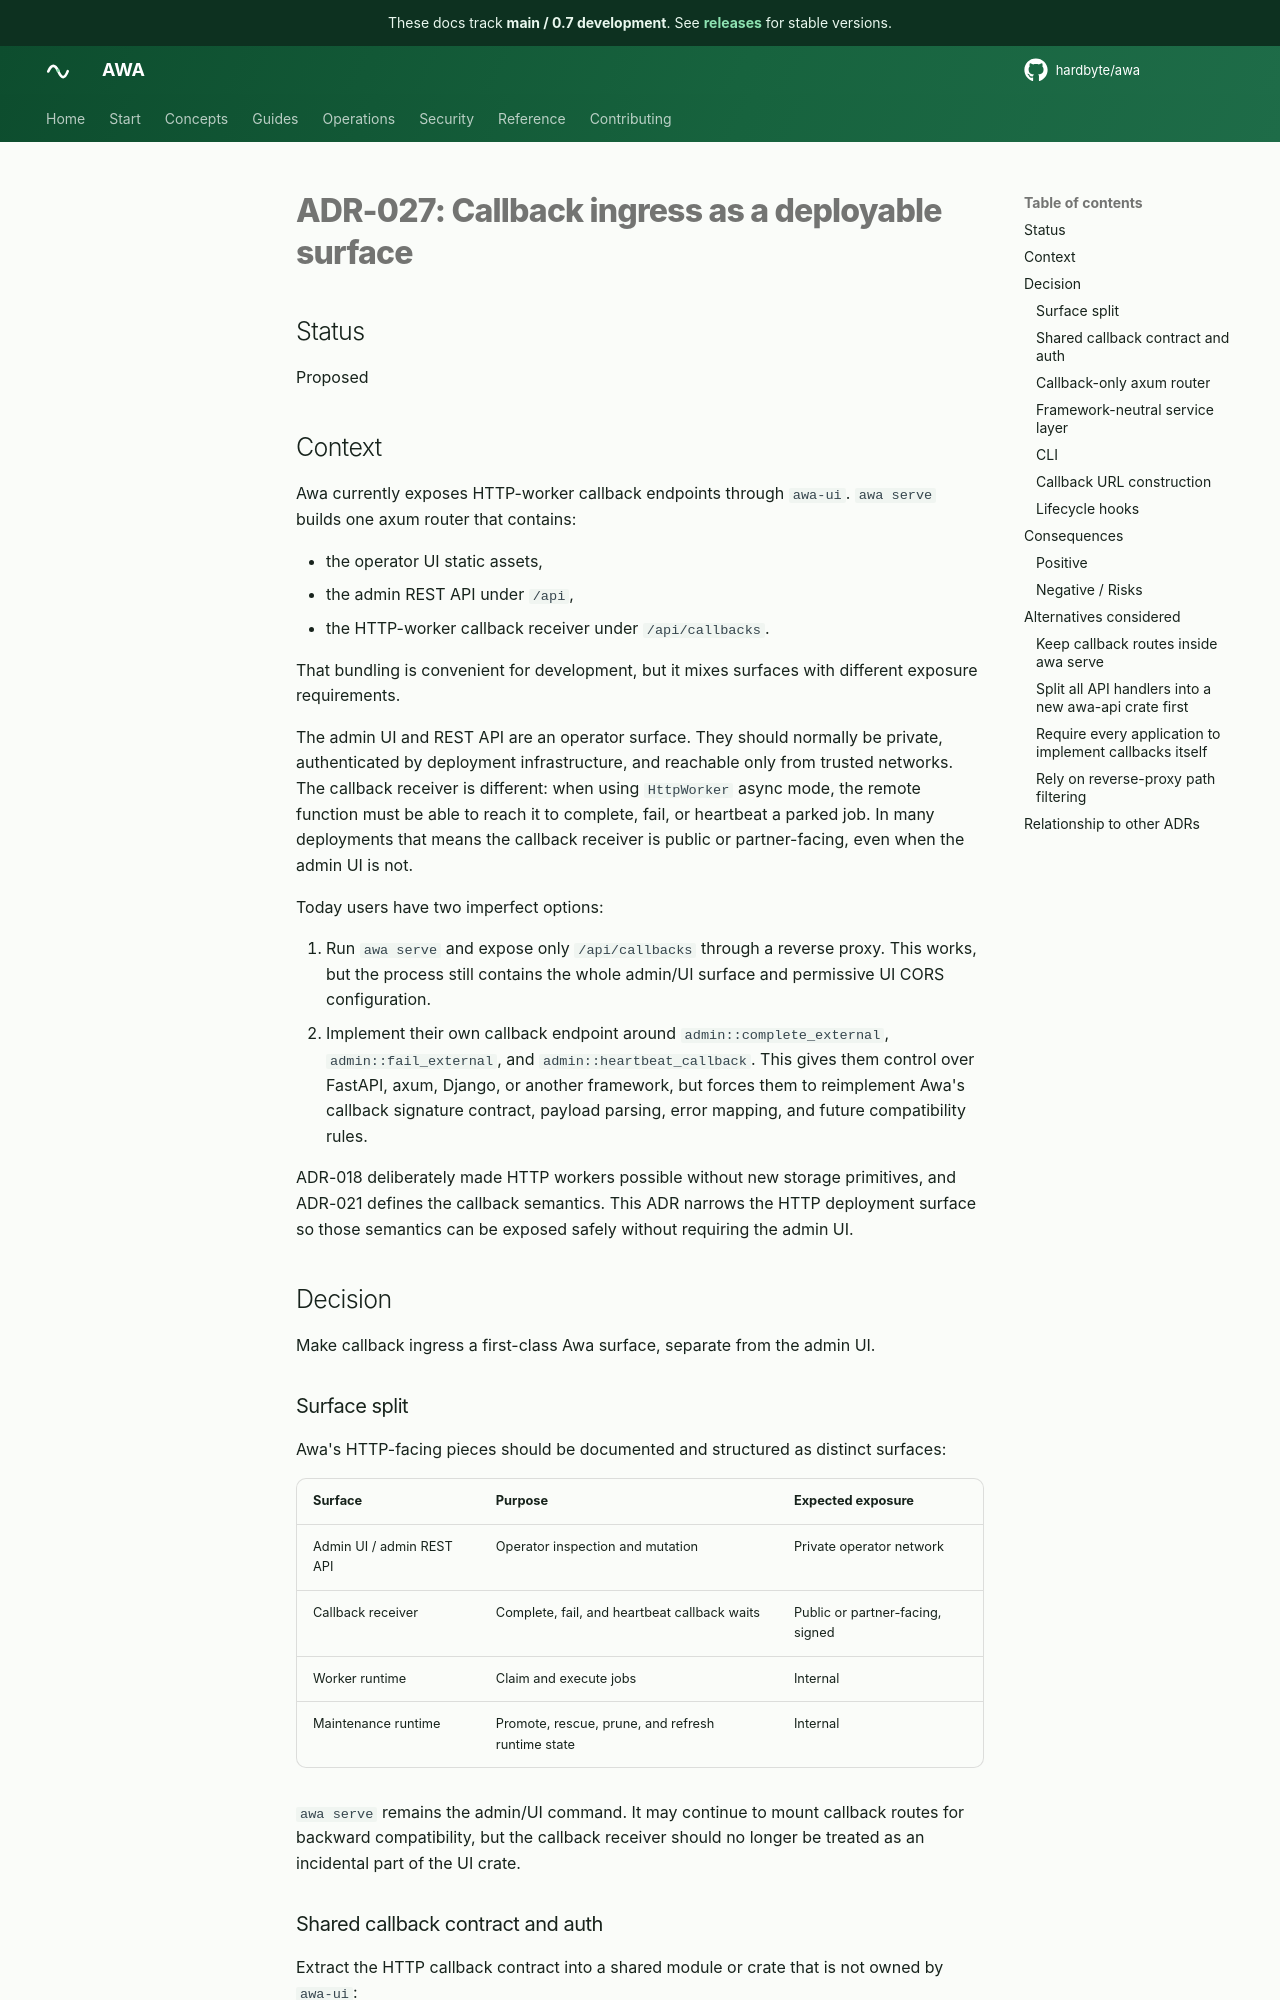

repository: hardbyte/awa · page: pr-preview/pr-884/adr/027-callback-ingress-surface/index.html · generator: mkdocs

# ADR-027: Callback ingress as a deployable surface

## Status

Proposed

## Context

Awa currently exposes HTTP-worker callback endpoints through `awa-ui`. `awa serve` builds one axum router that contains:

- the operator UI static assets,
- the admin REST API under `/api`,
- the HTTP-worker callback receiver under `/api/callbacks`.

That bundling is convenient for development, but it mixes surfaces with different exposure requirements.

The admin UI and REST API are an operator surface. They should normally be private, authenticated by deployment infrastructure, and reachable only from trusted networks. The callback receiver is different: when using `HttpWorker` async mode, the remote function must be able to reach it to complete, fail, or heartbeat a parked job. In many deployments that means the callback receiver is public or partner-facing, even when the admin UI is not.

Today users have two imperfect options:

1. Run `awa serve` and expose only `/api/callbacks` through a reverse proxy. This works, but the process still contains the whole admin/UI surface and permissive UI CORS configuration.
2. Implement their own callback endpoint around `admin::complete_external`, `admin::fail_external`, and `admin::heartbeat_callback`. This gives them control over FastAPI, axum, Django, or another framework, but forces them to reimplement Awa's callback signature contract, payload parsing, error mapping, and future compatibility rules.

ADR-018 deliberately made HTTP workers possible without new storage primitives, and ADR-021 defines the callback semantics. This ADR narrows the HTTP deployment surface so those semantics can be exposed safely without requiring the admin UI.

## Decision

Make callback ingress a first-class Awa surface, separate from the admin UI.

### Surface split

Awa's HTTP-facing pieces should be documented and structured as distinct surfaces:

| Surface | Purpose | Expected exposure |
| --- | --- | --- |
| Admin UI / admin REST API | Operator inspection and mutation | Private operator network |
| Callback receiver | Complete, fail, and heartbeat callback waits | Public or partner-facing, signed |
| Worker runtime | Claim and execute jobs | Internal |
| Maintenance runtime | Promote, rescue, prune, and refresh runtime state | Internal |

`awa serve` remains the admin/UI command. It may continue to mount callback routes for backward compatibility, but the callback receiver should no longer be treated as an incidental part of the UI crate.
